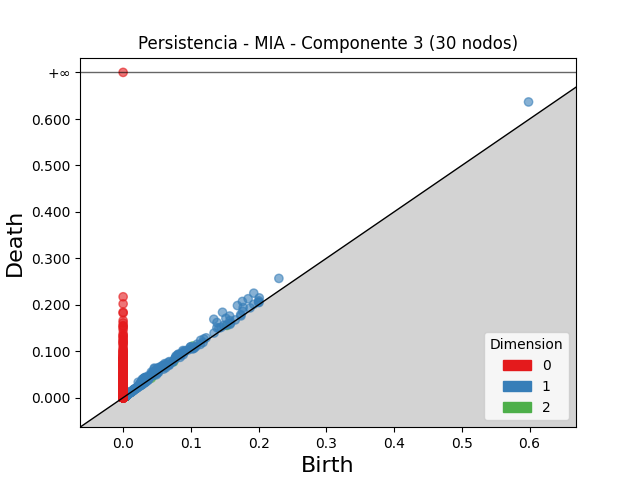

Data behind this chart, as committed beside it:
dimension, birth, death
2, 0.103, 0.1113
2, 0.07474, 0.07738
2, 0.045, 0.04761
2, 0.1533, 0.1554
2, 0.01084, 0.01128
2, 0.003831, 0.004247
2, 0.004451, 0.004784
2, 0.001968, 0.002277
2, 0.004198, 0.004505
2, 0.001999, 0.002295
2, 0.002741, 0.003022
2, 0.003991, 0.004271
2, 0.005309, 0.005572
2, 0.002376, 0.002636
2, 0.002024, 0.002282
2, 0.00301, 0.003264
2, 0.001619, 0.001861
2, 0.002178, 0.002416
2, 0.001566, 0.001789
2, 0.002374, 0.002596
2, 0.003248, 0.003464
2, 0.003417, 0.003632
2, 0.002177, 0.002389
2, 0.00404, 0.004244
2, 0.0416, 0.0418
2, 0.002684, 0.002881
2, 0.001751, 0.001946
2, 0.002865, 0.003057
2, 0.003429, 0.003617
2, 0.00185, 0.002033
2, 0.002748, 0.002929
2, 0.004158, 0.004329
2, 0.002398, 0.002566
2, 0.001789, 0.001948
2, 0.004331, 0.004483
2, 0.001577, 0.001728
2, 0.001751, 0.001891
2, 0.001781, 0.001919
2, 0.001577, 0.001713
2, 0.001494, 0.00163
2, 0.002045, 0.002179
2, 0.002661, 0.002795
2, 0.00172, 0.001853
2, 0.001759, 0.001888
2, 0.005624, 0.005749
2, 0.002396, 0.00252
2, 0.003726, 0.00385
2, 0.002525, 0.002648
2, 0.002692, 0.002814
2, 0.002287, 0.002409
2, 0.001183, 0.001302
2, 0.002084, 0.002202
2, 0.001759, 0.001874
2, 0.001764, 0.001877
2, 0.001891, 0.002004
2, 0.001955, 0.002065
2, 0.001833, 0.001941
2, 0.001841, 0.001943
2, 0.00352, 0.003621
2, 0.003082, 0.003183
... 18,892 more rows
